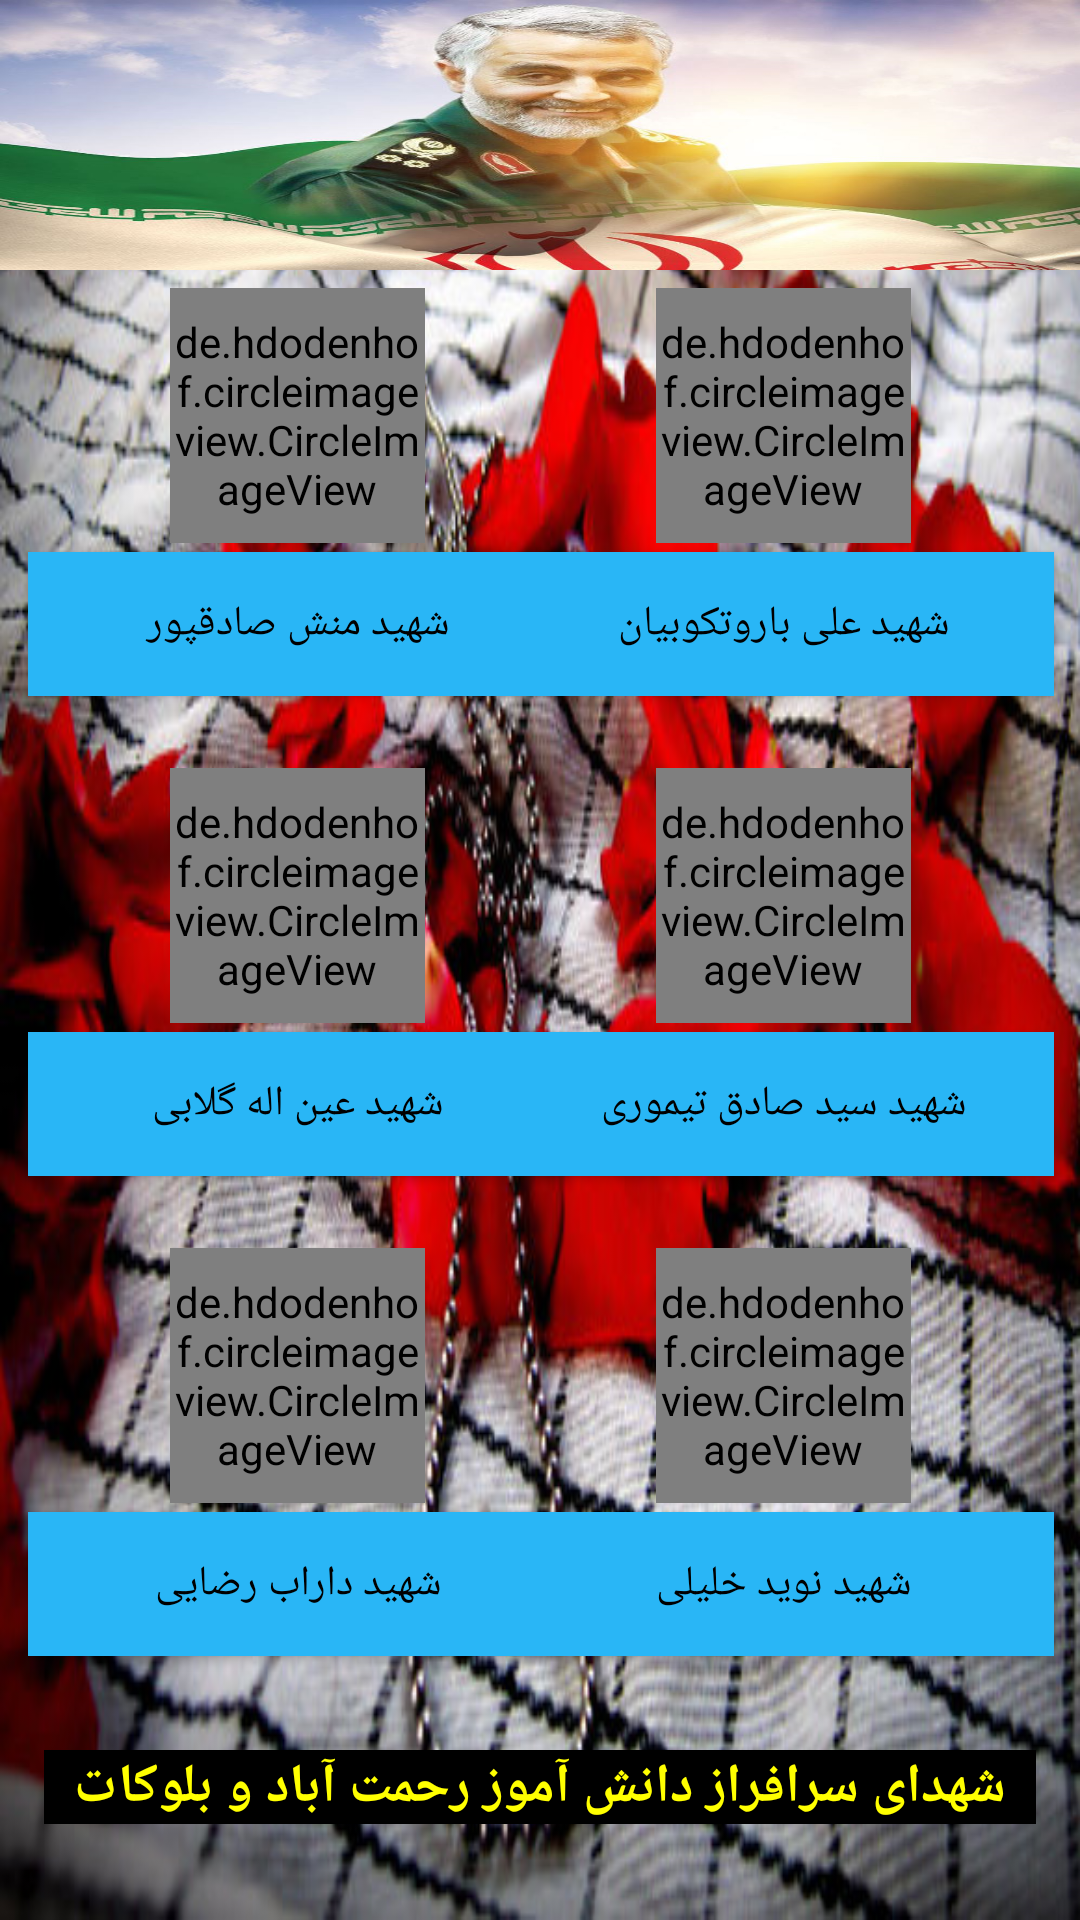

Produce the Android XML layout that renders to this screen, including the resource entries it uses.
<!-- AndroidManifest.xml: application theme Theme.Shahid3768 -->
<!-- res/layout/activity_main.xml -->
<?xml version="1.0" encoding="utf-8"?>
<androidx.constraintlayout.widget.ConstraintLayout xmlns:android="http://schemas.android.com/apk/res/android"
    xmlns:app="http://schemas.android.com/apk/res-auto"
    xmlns:tools="http://schemas.android.com/tools"
    android:background="@drawable/mainback"
    android:layout_width="match_parent"
    android:layout_height="match_parent"
    android:layoutDirection="rtl"
    tools:context=".MainActivity">

    
    <androidx.constraintlayout.widget.Guideline
        android:id="@+id/glhb1"
        android:layout_width="wrap_content"
        android:layout_height="wrap_content"
        android:orientation="horizontal"
        app:layout_constraintGuide_percent="0.95" />

    <androidx.constraintlayout.widget.Guideline
        android:id="@+id/glhb2"
        android:layout_width="wrap_content"
        android:layout_height="wrap_content"
        android:orientation="horizontal"
        app:layout_constraintGuide_percent="0.00" />

    <androidx.constraintlayout.widget.Guideline
        android:id="@+id/glhb3"
        android:layout_width="wrap_content"
        android:layout_height="wrap_content"
        android:orientation="horizontal"
        app:layout_constraintGuide_percent="0.15" />

    <androidx.constraintlayout.widget.Guideline
        android:id="@+id/glhb4"
        android:layout_width="wrap_content"
        android:layout_height="wrap_content"
        android:orientation="horizontal"
        app:layout_constraintGuide_percent="0.4" />

    <androidx.constraintlayout.widget.Guideline
        android:id="@+id/glhb5"
        android:layout_width="wrap_content"
        android:layout_height="wrap_content"
        android:orientation="horizontal"
        app:layout_constraintGuide_percent="0.65" />

    <androidx.constraintlayout.widget.Guideline
        android:id="@+id/glvs1"
        android:layout_width="wrap_content"
        android:layout_height="wrap_content"
        android:orientation="vertical"
        app:layout_constraintGuide_percent="0.05" />

    <androidx.constraintlayout.widget.Guideline
        android:id="@+id/glve1"
        android:layout_width="wrap_content"
        android:layout_height="wrap_content"
        android:orientation="vertical"
        app:layout_constraintGuide_percent="0.95" />

    <androidx.constraintlayout.widget.Guideline
        android:id="@+id/glvcenter"
        android:layout_width="wrap_content"
        android:layout_height="wrap_content"
        android:orientation="vertical"
        app:layout_constraintGuide_percent="0.5" />
    
    <ImageView
        android:id="@+id/imageView2"
        android:layout_width="match_parent"
        android:layout_height="90dp"
        android:scaleType="fitXY"
        app:layout_constraintEnd_toStartOf="@+id/glve1"
        app:layout_constraintStart_toStartOf="@+id/glvs1"
        app:layout_constraintTop_toTopOf="@+id/glhb2"
        app:srcCompat="@drawable/solymani" />
    
    <de.hdodenhof.circleimageview.CircleImageView
        android:id="@+id/profile_image"
        android:layout_width="85dp"
        android:layout_height="85dp"
        android:src="@drawable/bgi"
        app:civ_border_color="#FF000000"
        app:civ_border_width="2dp"
        app:layout_constraintEnd_toStartOf="@+id/glvcenter"
        app:layout_constraintStart_toStartOf="@+id/glvs1"
        app:layout_constraintTop_toTopOf="@+id/glhb3" />

    <de.hdodenhof.circleimageview.CircleImageView
        android:id="@+id/profile_image2"
        android:layout_width="85dp"
        android:layout_height="85dp"
        android:src="@drawable/bgi"
        app:civ_border_color="#FF000000"
        app:civ_border_width="2dp"
        app:layout_constraintEnd_toStartOf="@+id/glve1"
        app:layout_constraintStart_toStartOf="@+id/glvcenter"
        app:layout_constraintTop_toTopOf="@+id/glhb3" />

    <de.hdodenhof.circleimageview.CircleImageView
        android:id="@+id/profile_image3"
        android:layout_width="85dp"
        android:layout_height="85dp"
        android:src="@drawable/bgi"
        app:civ_border_color="#FF000000"
        app:civ_border_width="2dp"
        app:layout_constraintEnd_toStartOf="@+id/glvcenter"
        app:layout_constraintStart_toStartOf="@+id/glvs1"
        app:layout_constraintTop_toTopOf="@+id/glhb4" />

    <de.hdodenhof.circleimageview.CircleImageView
        android:id="@+id/profile_image4"
        android:layout_width="85dp"
        android:layout_height="85dp"
        android:src="@drawable/bgi"
        app:civ_border_color="#FF000000"
        app:civ_border_width="2dp"
        app:layout_constraintEnd_toStartOf="@+id/glve1"
        app:layout_constraintStart_toStartOf="@+id/glvcenter"
        app:layout_constraintTop_toTopOf="@+id/glhb4" />

    <de.hdodenhof.circleimageview.CircleImageView
        android:id="@+id/profile_image5"
        android:layout_width="85dp"
        android:layout_height="85dp"
        android:src="@drawable/bgi"
        app:civ_border_color="#FF000000"
        app:civ_border_width="2dp"
        app:layout_constraintEnd_toStartOf="@+id/glvcenter"
        app:layout_constraintStart_toStartOf="@+id/glvs1"
        app:layout_constraintTop_toTopOf="@+id/glhb5" />

    <de.hdodenhof.circleimageview.CircleImageView
        android:id="@+id/profile_image6"
        android:layout_width="85dp"
        android:layout_height="85dp"
        android:src="@drawable/bgi"
        app:civ_border_color="#FF000000"
        app:civ_border_width="2dp"
        app:layout_constraintEnd_toStartOf="@+id/glve1"
        app:layout_constraintStart_toStartOf="@+id/glvcenter"
        app:layout_constraintTop_toTopOf="@+id/glhb5" />


    
    <Button
        android:id="@+id/btn_sh1"
        android:layout_width="@dimen/btn_width"
        android:layout_height="wrap_content"
        android:text="@string/btn_sh1"
        android:background="@color/blue_500"
        app:backgroundTint="@null"
        android:textColor="@color/black"
        android:fontFamily="@font/font"
        android:layout_marginTop="3dp"
        app:layout_constraintEnd_toEndOf="@+id/profile_image"
        app:layout_constraintStart_toStartOf="@+id/profile_image"
        app:layout_constraintTop_toBottomOf="@+id/profile_image" />

    <Button
        android:id="@+id/btn_sh2"
        android:layout_width="@dimen/btn_width"
        android:layout_height="wrap_content"
        android:text="@string/btn_sh2"
        android:background="@color/blue_500"
        app:backgroundTint="@null"
        android:textColor="@color/black"
        android:fontFamily="@font/font"
        android:layout_marginTop="3dp"
        app:layout_constraintEnd_toEndOf="@+id/profile_image2"
        app:layout_constraintStart_toStartOf="@+id/profile_image2"
        app:layout_constraintTop_toBottomOf="@+id/profile_image2" />

    <Button
        android:id="@+id/btn_sh3"
        android:layout_width="@dimen/btn_width"
        android:layout_height="wrap_content"
        android:text="@string/btn_sh3"
        android:background="@color/blue_500"
        app:backgroundTint="@null"
        android:textColor="@color/black"
        android:fontFamily="@font/font"
        android:layout_marginTop="3dp"
        app:layout_constraintEnd_toEndOf="@+id/profile_image3"
        app:layout_constraintStart_toStartOf="@+id/profile_image3"
        app:layout_constraintTop_toBottomOf="@+id/profile_image3" />

    <Button
        android:id="@+id/btn_sh4"
        android:layout_width="@dimen/btn_width"
        android:layout_height="wrap_content"
        android:text="@string/btn_sh4"
        android:background="@color/blue_500"
        app:backgroundTint="@null"
        android:textColor="@color/black"
        android:fontFamily="@font/font"
        android:layout_marginTop="3dp"
        app:layout_constraintEnd_toEndOf="@+id/profile_image4"
        app:layout_constraintStart_toStartOf="@+id/profile_image4"
        app:layout_constraintTop_toBottomOf="@+id/profile_image4" />

    <Button
        android:id="@+id/btn_sh5"
        android:layout_width="@dimen/btn_width"
        android:layout_height="wrap_content"
        android:text="@string/btn_sh5"
        android:background="@color/blue_500"
        app:backgroundTint="@null"
        android:textColor="@color/black"
        android:fontFamily="@font/font"
        android:layout_marginTop="3dp"
        app:layout_constraintEnd_toEndOf="@+id/profile_image5"
        app:layout_constraintStart_toStartOf="@+id/profile_image5"
        app:layout_constraintTop_toBottomOf="@+id/profile_image5" />

    <Button
        android:id="@+id/btn_sh6"
        android:layout_width="@dimen/btn_width"
        android:layout_height="wrap_content"
        android:text="@string/btn_sh6"
        android:background="@color/blue_500"
        app:backgroundTint="@null"
        android:textColor="@color/black"
        android:fontFamily="@font/font"
        android:layout_marginTop="3dp"
        app:layout_constraintEnd_toEndOf="@+id/profile_image6"
        app:layout_constraintStart_toStartOf="@+id/profile_image6"
        app:layout_constraintTop_toBottomOf="@+id/profile_image6" />

    <TextView
        android:id="@+id/textView"
        android:layout_width="wrap_content"
        android:layout_height="wrap_content"
        android:text="@string/txt_sub"
        android:fontFamily="@font/font"
        android:textSize="18sp"
        android:textStyle="bold"
        android:textColor="@color/yellow_200"
        android:paddingEnd="@dimen/margin_low"
        android:paddingStart="@dimen/margin_low"
        android:background="@color/black"
        app:layout_constraintBottom_toTopOf="@+id/glhb1"
        app:layout_constraintEnd_toStartOf="@+id/glve1"
        app:layout_constraintStart_toStartOf="@+id/glvs1" />


</androidx.constraintlayout.widget.ConstraintLayout>
<!-- resources referenced by this layout -->
<resources>
  <color name="black">#FF000000</color>
  <color name="blue_500">#29B6F6</color>
  <color name="yellow_200">#FFFF00</color>
  <dimen name="btn_width">180dp</dimen>
  <dimen name="margin_low">10dp</dimen>
  <!-- drawable mainback: png bitmap (drawable, 632322 bytes) -->
  <!-- drawable solymani: png bitmap (drawable, 763080 bytes) -->
  <string name="btn_sh1">شهید علی باروتکوبیان</string>
  <string name="btn_sh2">شهید منش صادقپور</string>
  <string name="btn_sh3">شهید سید صادق تیموری</string>
  <string name="btn_sh4">شهید عین اله گلابی</string>
  <string name="btn_sh5">شهید نوید خلیلی</string>
  <string name="btn_sh6">شهید داراب رضایی</string>
  <string name="txt_sub">شهدای سرافراز دانش آموز رحمت آباد و بلوکات</string>
  <style name="Theme.Shahid3768" parent="Theme.MaterialComponents.DayNight.DarkActionBar">
          
          <item name="colorPrimary">@color/purple_500</item>
          <item name="colorPrimaryVariant">@color/purple_700</item>
          <item name="colorOnPrimary">@color/white</item>
          
          <item name="colorSecondary">@color/teal_200</item>
          <item name="colorSecondaryVariant">@color/teal_700</item>
          <item name="colorOnSecondary">@color/black</item>
          
          <item name="android:statusBarColor" tools:targetApi="l">?attr/colorPrimaryVariant</item>
          
      </style>
  <color name="purple_500">#FF6200EE</color>
  <color name="purple_700">#FF3700B3</color>
  <color name="white">#FFFFFFFF</color>
  <color name="teal_200">#FF03DAC5</color>
  <color name="teal_700">#FF018786</color>
</resources>
